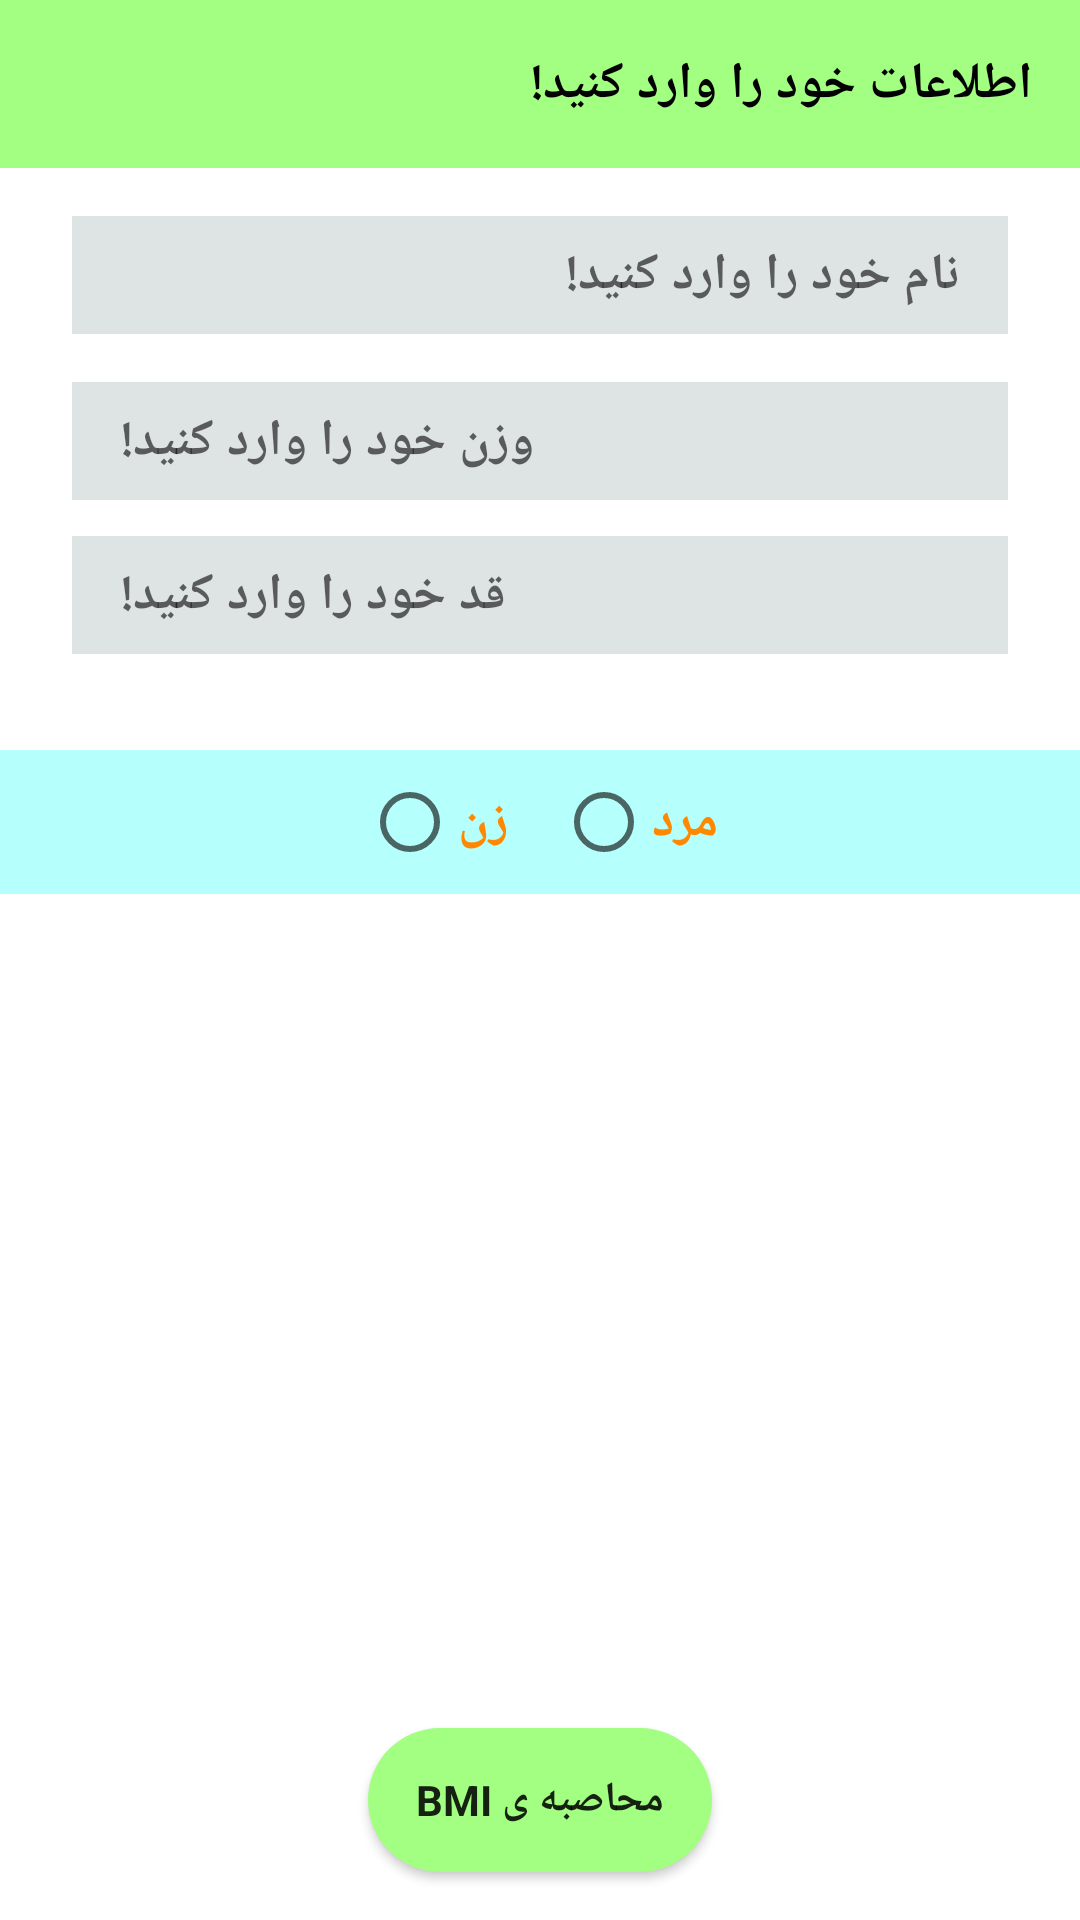

Layout XML and referenced resources for this Android screen:
<!-- AndroidManifest.xml: application theme Theme.BmiCalculator -->
<!-- res/layout/calculate_bmi_activity.xml -->
<?xml version="1.0" encoding="utf-8"?>
<layout xmlns:android="http://schemas.android.com/apk/res/android"
    xmlns:app="http://schemas.android.com/apk/res-auto"
    xmlns:tools="http://schemas.android.com/tools">

    <androidx.constraintlayout.widget.ConstraintLayout
        android:layout_width="match_parent"
        android:layout_height="match_parent">

        <ImageView
            android:id="@+id/imageView"
            android:layout_width="0dp"
            android:layout_height="0dp"
            android:src="@mipmap/main_back"
            android:scaleType="centerCrop"
            app:layout_constraintBottom_toBottomOf="parent"
            app:layout_constraintEnd_toEndOf="parent"
            app:layout_constraintStart_toStartOf="parent"
            app:layout_constraintTop_toTopOf="parent" />

        <androidx.appcompat.widget.Toolbar
            android:id="@+id/toolbar"
            android:layout_width="0dp"
            android:layout_height="?actionBarSize"
            android:background="#a3ff82"
            app:layout_constraintEnd_toEndOf="parent"
            app:layout_constraintStart_toStartOf="parent">

            <TextView
                android:layout_width="wrap_content"
                android:layout_height="wrap_content"
                android:layout_gravity="center|end"
                android:layout_marginEnd="16dp"
                android:fontFamily="sans-serif"
                android:text="@string/enter_your_data"
                android:textColor="@color/black"
                android:textSize="17sp"
                android:textStyle="bold" />
        </androidx.appcompat.widget.Toolbar>

        <EditText
            android:id="@+id/name_text"
            android:layout_width="0dp"
            android:layout_height="wrap_content"
            android:layout_marginStart="24dp"
            android:layout_marginTop="16dp"
            android:layout_marginEnd="24dp"
            android:background="#95c7d1d1"
            android:fontFamily="sans-serif"
            android:hint="@string/name_hint"
            android:inputType="text"
            android:paddingStart="16dp"
            android:paddingTop="8dp"
            android:paddingEnd="16dp"
            android:paddingBottom="8dp"
            android:textColor="@color/black"
            android:textSize="17sp"
            android:textStyle="bold"
            app:layout_constraintEnd_toEndOf="parent"
            app:layout_constraintHorizontal_bias="0.0"
            app:layout_constraintStart_toStartOf="parent"
            app:layout_constraintTop_toBottomOf="@+id/toolbar" />

        <EditText
            android:id="@+id/weight_text"
            android:layout_width="0dp"
            android:layout_height="wrap_content"
            android:background="#95c7d1d1"
            android:fontFamily="sans-serif"
            android:layout_marginTop="16dp"
            android:gravity="center|end"
            android:hint="@string/weight_hint"
            android:inputType="numberSigned"
            android:layout_marginEnd="24dp"
            android:layout_marginStart="24dp"
            android:paddingStart="16dp"
            android:paddingTop="8dp"
            android:paddingEnd="16dp"
            android:paddingBottom="8dp"
            android:textColor="@color/black"
            android:textSize="17sp"
            android:textStyle="bold"
            app:layout_constraintEnd_toEndOf="parent"
            app:layout_constraintStart_toStartOf="parent"
            app:layout_constraintTop_toBottomOf="@+id/name_text" />

        <EditText
            android:id="@+id/height_text"
            android:layout_width="0dp"
            android:gravity="center|end"
            android:layout_height="wrap_content"
            android:layout_marginStart="24dp"
            android:layout_marginTop="12dp"
            android:layout_marginEnd="24dp"
            android:background="#95c7d1d1"
            android:fontFamily="sans-serif"
            android:hint="@string/height_hint"
            android:inputType="numberSigned"
            android:paddingStart="16dp"
            android:paddingTop="8dp"
            android:paddingEnd="16dp"
            android:paddingBottom="8dp"
            android:textColor="@color/black"
            android:textSize="17sp"
            android:textStyle="bold"
            app:layout_constraintEnd_toEndOf="parent"
            app:layout_constraintHorizontal_bias="0.0"
            app:layout_constraintStart_toStartOf="parent"
            app:layout_constraintTop_toBottomOf="@+id/weight_text" />

        <RadioGroup
            android:id="@+id/radioGroup"
            android:layout_width="0dp"
            android:gravity="center"
            android:background="#907dfffb"
            android:layout_height="wrap_content"
            android:layout_marginTop="32dp"
            android:orientation="horizontal"
            app:layout_constraintEnd_toEndOf="parent"
            app:layout_constraintStart_toStartOf="parent"
            app:layout_constraintTop_toBottomOf="@+id/height_text">

            <androidx.appcompat.widget.AppCompatRadioButton
                android:layout_width="wrap_content"
                android:text="زن"
                android:id="@+id/female"
                android:fontFamily="sans-serif"
                android:textStyle="bold"
                android:textSize="17sp"
                android:textColor="@android:color/holo_orange_dark"
                android:layout_height="wrap_content" />
            <androidx.appcompat.widget.AppCompatRadioButton
                android:layout_width="wrap_content"
                android:text="مرد"
                android:id="@+id/male"
                android:layout_marginStart="16dp"
                android:fontFamily="sans-serif"
                android:textStyle="bold"
                android:textSize="17sp"
                android:textColor="@android:color/holo_orange_dark"
                android:layout_height="wrap_content" />
        </RadioGroup>

        <androidx.appcompat.widget.AppCompatButton
            android:layout_width="wrap_content"
            android:layout_height="wrap_content"
            android:id="@+id/calculate_bmi_button"
            android:layout_marginBottom="16dp"
            android:background="@drawable/main_button"
            android:fontFamily="sans-serif"
            android:text="محاصبه ی bmi"
            android:textStyle="bold"
            app:layout_constraintBottom_toTopOf="@+id/result_container"
            app:layout_constraintEnd_toEndOf="parent"
            app:layout_constraintStart_toStartOf="parent" />

        <RelativeLayout
            android:id="@+id/result_container"
            android:layout_width="0dp"
            android:visibility="gone"
            android:layout_height="100dp"
            android:layout_marginBottom="64dp"
            android:background="#907dfffb"
            app:layout_constraintBottom_toBottomOf="parent"
            app:layout_constraintEnd_toEndOf="parent"
            app:layout_constraintStart_toStartOf="parent">

            <TextView
                android:id="@+id/result_text"
                android:layout_width="wrap_content"
                android:layout_height="wrap_content"
                android:layout_centerInParent="true"
                android:layout_marginStart="16dp"
                android:layout_marginEnd="16dp"
                android:fontFamily="sans-serif"
                android:gravity="center"
                android:textColor="@color/black"
                android:textSize="17sp"
                android:textStyle="bold"
                tools:text="شما اضافه وزن دارید!" />
        </RelativeLayout>

    </androidx.constraintlayout.widget.ConstraintLayout>
</layout>
<!-- resources referenced by this layout -->
<resources>
  <!-- drawable main_button (drawable) -->
  <?xml version="1.0" encoding="utf-8"?>
  <shape xmlns:android="http://schemas.android.com/apk/res/android">
      <solid
          android:color="#a3ff82"
          />
      <corners
          android:radius="24dp"
          />
      <padding
          android:bottom="8dp"
          android:top="8dp"
          android:right="16dp"
          android:left="16dp"
          />
  </shape>
  <string name="enter_your_data">اطلاعات خود را وارد کنید!</string>
  <string name="height_hint">قد خود را وارد کنید!</string>
  <string name="name_hint">نام خود را وارد کنید!</string>
  <string name="weight_hint">وزن خود را وارد کنید!</string>
  <style name="Theme.BmiCalculator" parent="Theme.MaterialComponents.DayNight.NoActionBar">
          
          <item name="colorPrimary">#00fc7e</item>
          <item name="colorPrimaryVariant">#00fc7e</item>
          <item name="colorOnPrimary">@color/white</item>
          
          <item name="colorSecondary">@color/teal_200</item>
          <item name="colorSecondaryVariant">@color/teal_700</item>
          <item name="colorOnSecondary">@color/black</item>
          
          <item name="android:statusBarColor" tools:targetApi="l">?attr/colorPrimaryVariant</item>
          
      </style>
  <!-- not gathered from this repository: default colours our renderer supplied (Android Studio template values) -->
  <color name="teal_200">#FF03DAC5</color>
  <color name="teal_700">#FF018786</color>
  <color name="black">#FF000000</color>
  <color name="white">#FFFFFFFF</color>
</resources>
